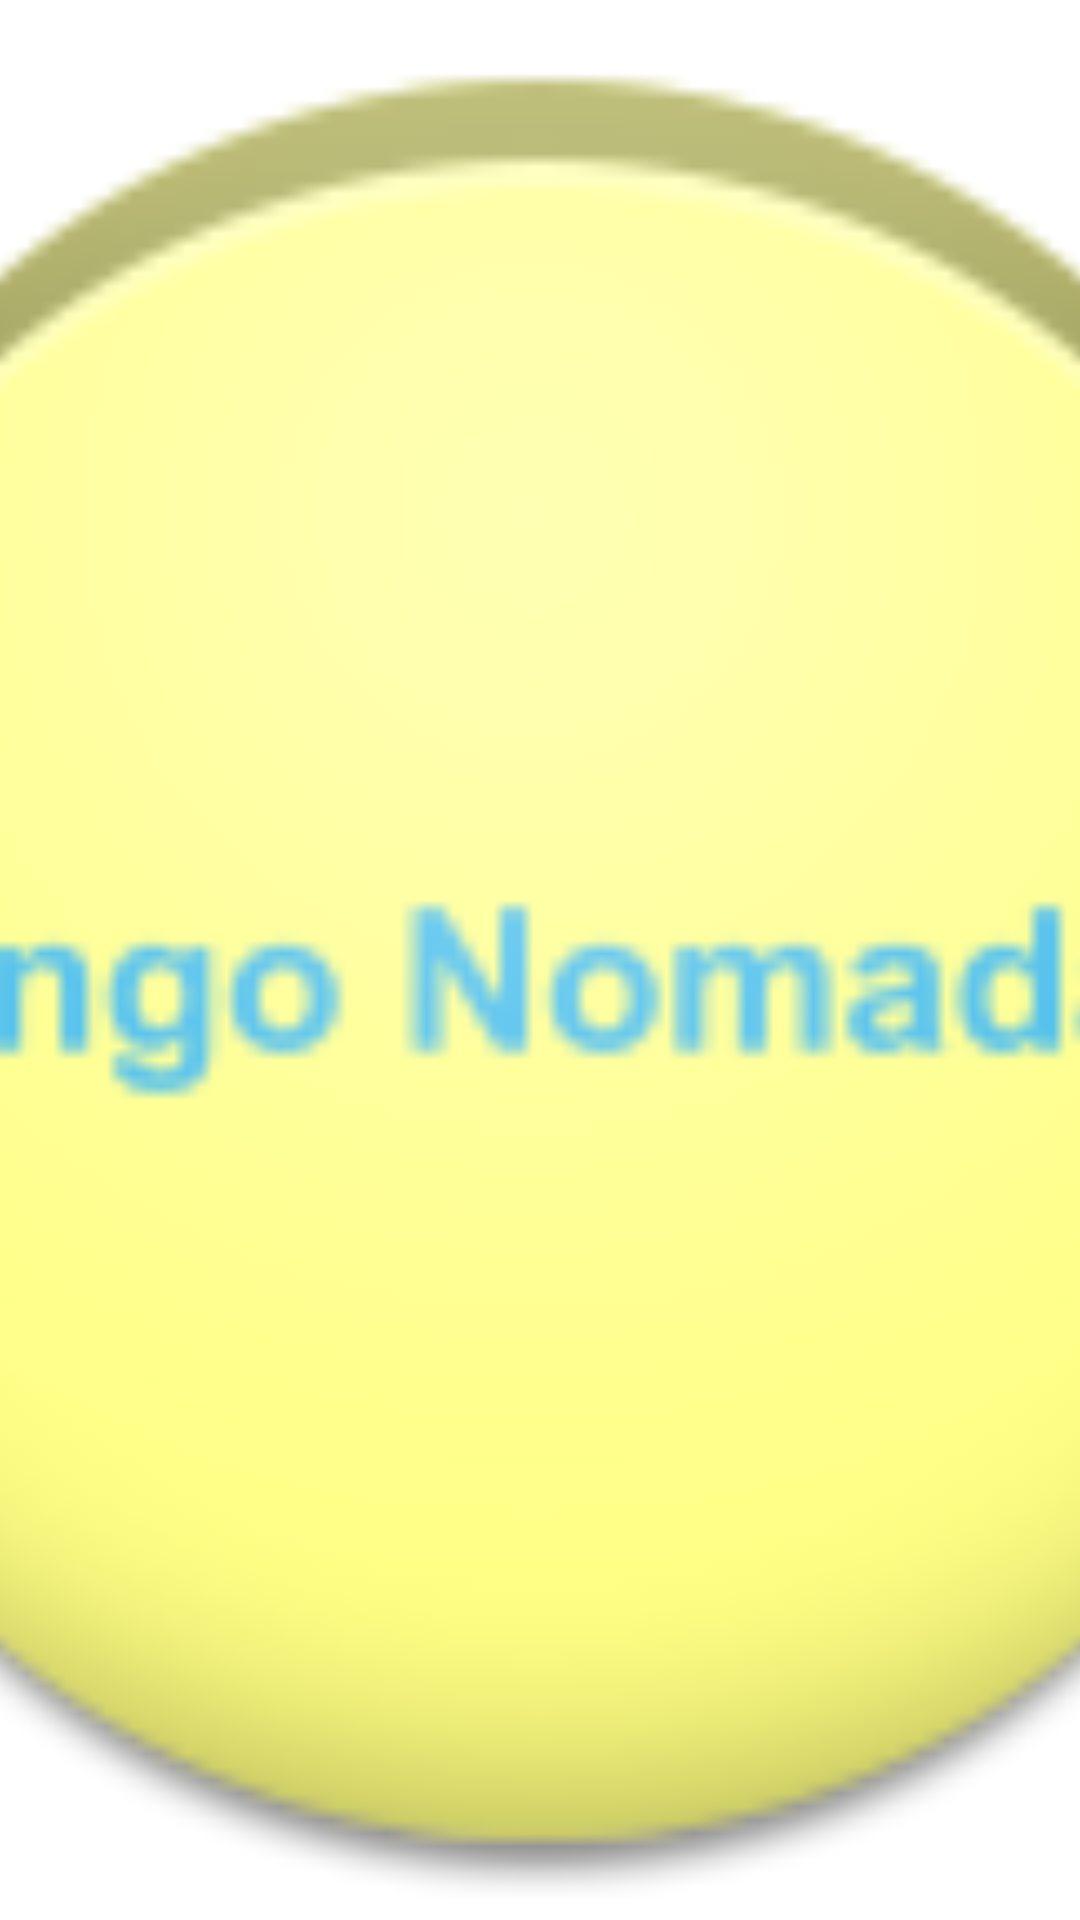

This screen was rendered from an Android layout file. Write that file and the resources it references.
<!-- AndroidManifest.xml: application theme AppBaseTheme -->
<!-- res/layout/image.xml -->
<?xml version="1.0" encoding="utf-8"?>
<LinearLayout xmlns:android="http://schemas.android.com/apk/res/android"
    android:id="@+id/FrameLayout1"
    android:layout_width="match_parent"
    android:layout_height="match_parent"
    android:orientation="vertical"
    android:layout_gravity="center"
    android:gravity="center" >

    <ImageView
        android:id="@+id/image"
        android:layout_width="match_parent"
        android:layout_height="match_parent"
        android:layout_gravity="center"
        android:gravity="center"
        android:layout_margin="0dp"
        android:padding="0dp"
        android:scaleType="centerCrop"
        android:src="@drawable/ic_launcher" />

     <ScrollView
        android:id="@+id/viewImageFull"
        android:layout_width="match_parent"
        android:layout_height="wrap_content"
        android:layout_gravity="center"
        android:gravity="center"
        android:visibility="gone" >

        <LinearLayout
            android:layout_width="match_parent"
            android:layout_height="match_parent"
            android:orientation="vertical"
            android:layout_gravity="center"
            android:gravity="center" >

            <HorizontalScrollView
                android:layout_width="wrap_content"
                android:layout_height="wrap_content"
                android:fillViewport="false"
                android:layout_gravity="center"
                android:gravity="center">

                <LinearLayout
                    android:layout_width="match_parent"
                    android:layout_height="match_parent"
                    android:orientation="horizontal"
                    android:layout_gravity="center"
                    android:gravity="center" >

                    <ImageView
                        android:id="@+id/imageFull"
                        android:layout_width="wrap_content"
                        android:layout_height="wrap_content"
                        android:adjustViewBounds="false"
                        android:scaleType="centerCrop"
                        android:src="@drawable/ic_launcher"
                        android:layout_gravity="center"
                        android:gravity="center"/>

                </LinearLayout>
            </HorizontalScrollView>

        </LinearLayout>
    </ScrollView>
    

</LinearLayout>
<!-- resources referenced by this layout -->
<resources>
  <!-- drawable ic_launcher: png bitmap (drawable-hdpi, 4736 bytes) -->
  <style name="AppBaseTheme" parent="android:Theme.Light">
          
      </style>
</resources>
